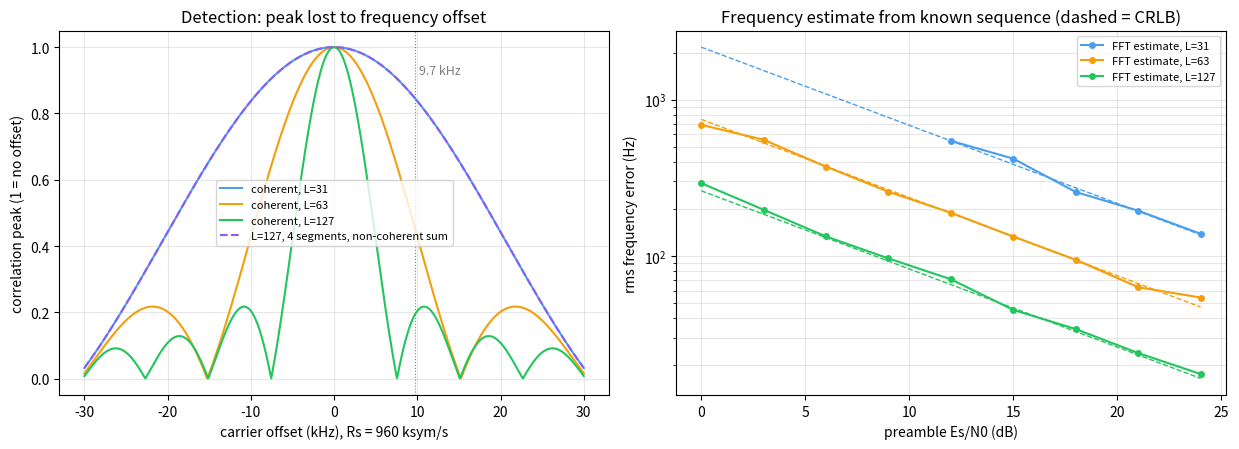

Reproduce this figure in Python. (Note: this script raises an exception after producing the figure.)
import numpy as np
import matplotlib
matplotlib.use("Agg")
import matplotlib.pyplot as plt

RS = 960e3
T = 1 / RS
rng = np.random.default_rng(3)
OUT = "/tmp/claude-0/-home-claude/164b9041-6620-56fd-b7f7-17496c21d4ff/scratchpad/mseq_preamble_sim.png"

# recurrence a[k+n] = a[k+t] ^ a[k]  <->  x^n + x^t + 1 (primitive for these n, t)
POLY = {5: 3, 6: 5, 7: 6}


def mseq(n):
    t = POLY[n]
    a = [1] * n
    for k in range(2 ** n - 1 - n):
        a.append(a[k + t] ^ a[k])
    s = 1 - 2 * np.array(a, dtype=float)          # 0 -> +1, 1 -> -1
    ac = np.array([np.dot(s, np.roll(s, l)) for l in range(len(s))])
    assert ac[0] == len(s) and np.all(ac[1:] == -1), "not a maximal-length sequence"
    return s


SEQ = {31: mseq(5), 63: mseq(6), 127: mseq(7)}

# ---- panel 1: correlation peak vs carrier offset ----
df = np.linspace(-30e3, 30e3, 1201)


def coherent(s, f):
    k = np.arange(len(s))
    return np.abs(np.exp(2j * np.pi * f[:, None] * k[None, :] * T).sum(axis=1)) / len(s)   # |sum s*conj(s) e^{jwk}| / L


def partitioned(s, f, m):
    L = len(s); seg = L // m
    tot = 0
    for i in range(m):
        k = np.arange(i * seg, (i + 1) * seg)
        tot = tot + np.abs(np.exp(2j * np.pi * f[:, None] * k[None, :] * T).sum(axis=1))
    return tot / (seg * m)


# ---- panel 2: frequency estimate from the known sequence (remove modulation, then tone) ----
def tone_est(z, pad=8):
    nf = pad * len(z)
    S = np.abs(np.fft.fft(z, nf))
    k = int(np.argmax(S))
    a, b, c = np.log(S[(k - 1) % nf] + 1e-30), np.log(S[k] + 1e-30), np.log(S[(k + 1) % nf] + 1e-30)
    den = a - 2 * b + c
    d = 0.5 * (a - c) / den if den != 0 else 0.0
    kk = k + d
    if kk > nf / 2:
        kk -= nf
    return kk / nf * RS


def trial(s, snr_db, f):
    L = len(s); k = np.arange(L)
    n0 = 10 ** (-snr_db / 10)
    rx = s * np.exp(1j * (2 * np.pi * f * k * T + rng.uniform(0, 2 * np.pi)))
    rx = rx + np.sqrt(n0 / 2) * (rng.standard_normal(L) + 1j * rng.standard_normal(L))
    return tone_est(rx * s)


snrs = np.arange(0, 25, 3)
TR = 300
res = {}
for L in (31, 63, 127):
    rms, outl = [], []
    for snr in snrs:
        e = np.array([trial(SEQ[L], snr, rng.uniform(-30e3, 30e3)) for _ in range(TR)])
        # error against the truth used in each trial
        rms.append(e)
    res[L] = rms

# redo with stored truths (clean implementation)
res = {}
for L in (31, 63, 127):
    rms, outl = [], []
    for snr in snrs:
        err = []
        for _ in range(TR):
            f = rng.uniform(-30e3, 30e3)
            err.append(trial(SEQ[L], snr, f) - f)
        err = np.array(err); good = np.abs(err) < 2e3
        outl.append(100 * np.mean(~good))
        rms.append(np.sqrt(np.mean(err[good] ** 2)) if good.sum() > 5 else np.nan)
    res[L] = (rms, outl)
    print("L=%3d  rms Hz: %s" % (L, " ".join("%7.1f" % v for v in rms)))
    print("       outliers %%: %s" % " ".join("%5.1f" % v for v in outl))


def crlb_hz(L, snr_db):
    rho = 10 ** (snr_db / 10)
    return np.sqrt(6 / (rho * L * (L ** 2 - 1))) / (2 * np.pi * T)      # complex tone in complex noise (Rife-Boorstyn)


for L in (31, 63, 127):
    print("peak @ 9.7 kHz, L=%d: coherent %.2f" % (L, coherent(SEQ[L], np.array([9.7e3]))[0]),
          " partitioned x4: %.2f" % partitioned(SEQ[L][:(L // 4) * 4], np.array([9.7e3]), 4)[0] if L >= 63 else "")

fig, ax = plt.subplots(1, 2, figsize=(12.5, 4.6))
cols = {31: "#4a9eed", 63: "#f59e0b", 127: "#22c55e"}
for L in (31, 63, 127):
    ax[0].plot(df / 1e3, coherent(SEQ[L], df), color=cols[L], label="coherent, L=%d" % L)
ax[0].plot(df / 1e3, partitioned(SEQ[127][:124], df, 4), "--", color="#8b5cf6", label="L=127, 4 segments, non-coherent sum")
ax[0].axvline(9.7, color="gray", lw=0.8, ls=":"); ax[0].text(10.2, 0.92, "9.7 kHz", fontsize=9, color="gray")
ax[0].set_xlabel("carrier offset (kHz), Rs = 960 ksym/s"); ax[0].set_ylabel("correlation peak (1 = no offset)")
ax[0].grid(alpha=0.3); ax[0].legend(fontsize=8); ax[0].set_title("Detection: peak lost to frequency offset")
for L in (31, 63, 127):
    rms, outl = res[L]
    rms = [r if o <= 1.0 else np.nan for r, o in zip(rms, outl)]      # only where <= 1 % of trials were outliers (|error| > 2 kHz)
    ax[1].semilogy(snrs, rms, "o-", color=cols[L], ms=4, label="FFT estimate, L=%d" % L)
    ax[1].semilogy(snrs, [crlb_hz(L, s) for s in snrs], "--", color=cols[L], lw=1)
ax[1].set_xlabel("preamble Es/N0 (dB)"); ax[1].set_ylabel("rms frequency error (Hz)")
ax[1].grid(alpha=0.3, which="both"); ax[1].legend(fontsize=8)
ax[1].set_title("Frequency estimate from known sequence (dashed = CRLB)")
fig.tight_layout(); fig.savefig(OUT, dpi=120)
print(OUT)
